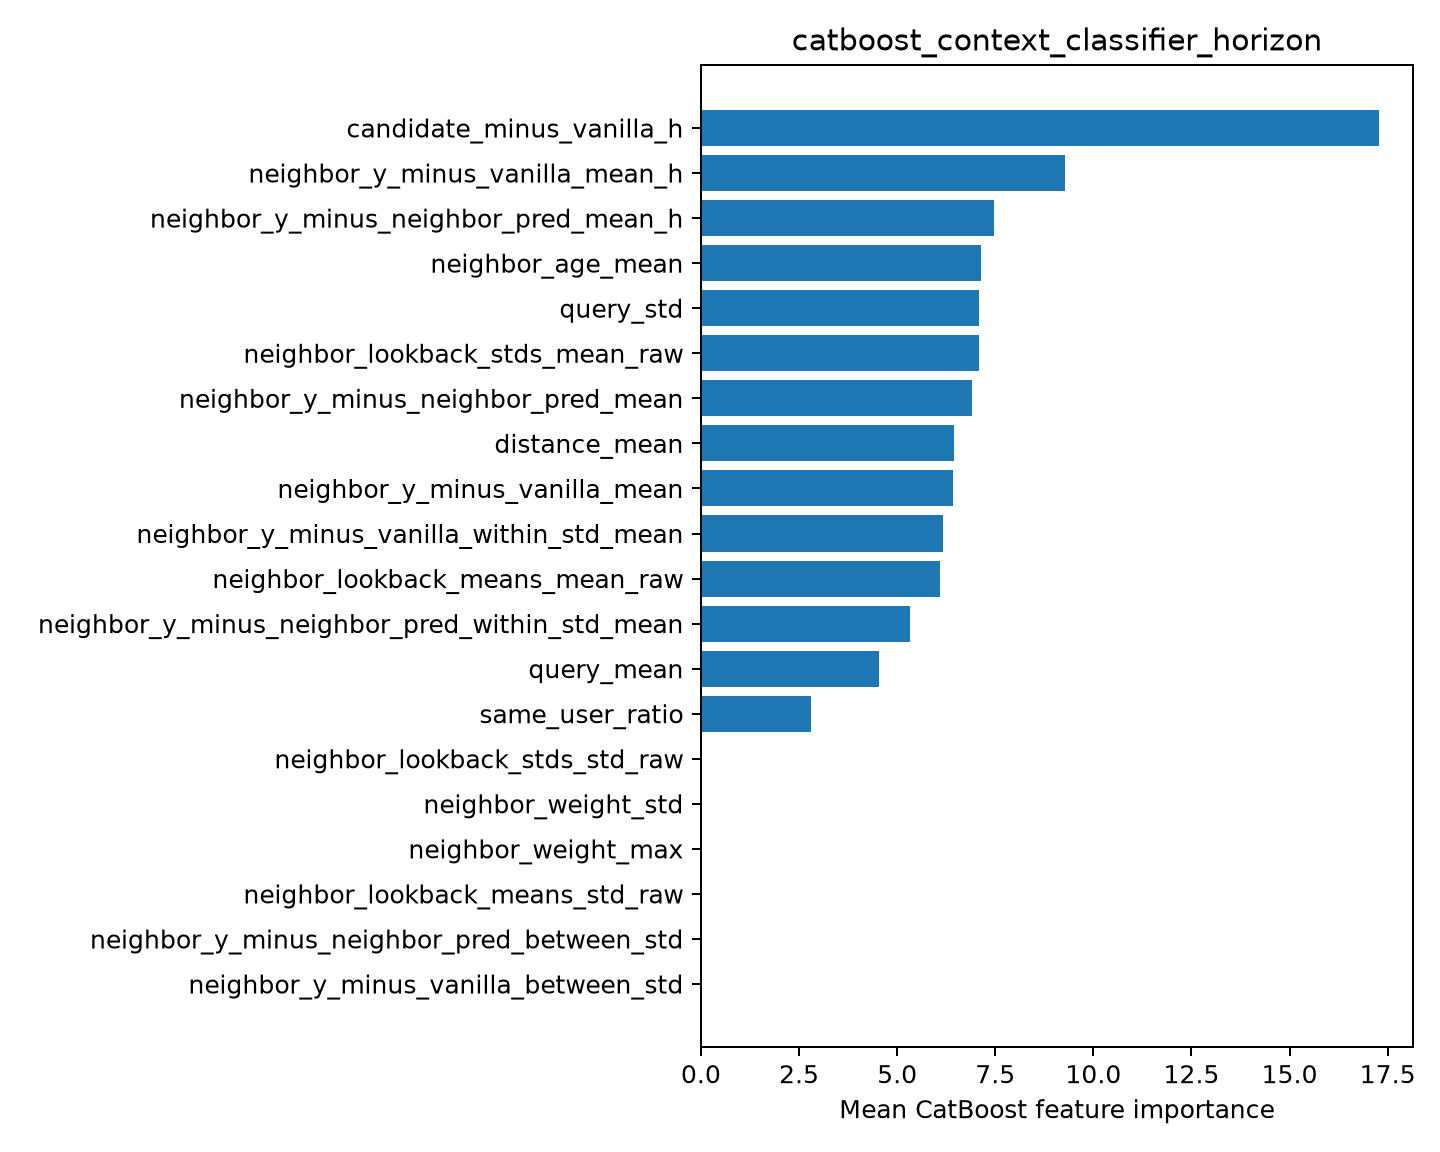

Source data for this figure (header and first rows):
feature, importance
candidate_minus_vanilla_h, 17.28
neighbor_y_minus_vanilla_mean_h, 9.271
neighbor_y_minus_neighbor_pred_mean_h, 7.458
neighbor_age_mean, 7.135
query_std, 7.095
neighbor_lookback_stds_mean_raw, 7.092
neighbor_y_minus_neighbor_pred_mean, 6.903
distance_mean, 6.437
neighbor_y_minus_vanilla_mean, 6.412
neighbor_y_minus_vanilla_within_std_mean, 6.178
neighbor_lookback_means_mean_raw, 6.083
neighbor_y_minus_neighbor_pred_within_st…, 5.32
query_mean, 4.542
same_user_ratio, 2.794
neighbor_lookback_stds_std_raw, 0.0
neighbor_weight_std, 0.0
neighbor_weight_max, 0.0
neighbor_lookback_means_std_raw, 0.0
neighbor_y_minus_neighbor_pred_between_s…, 0.0
neighbor_y_minus_vanilla_between_std, 0.0
